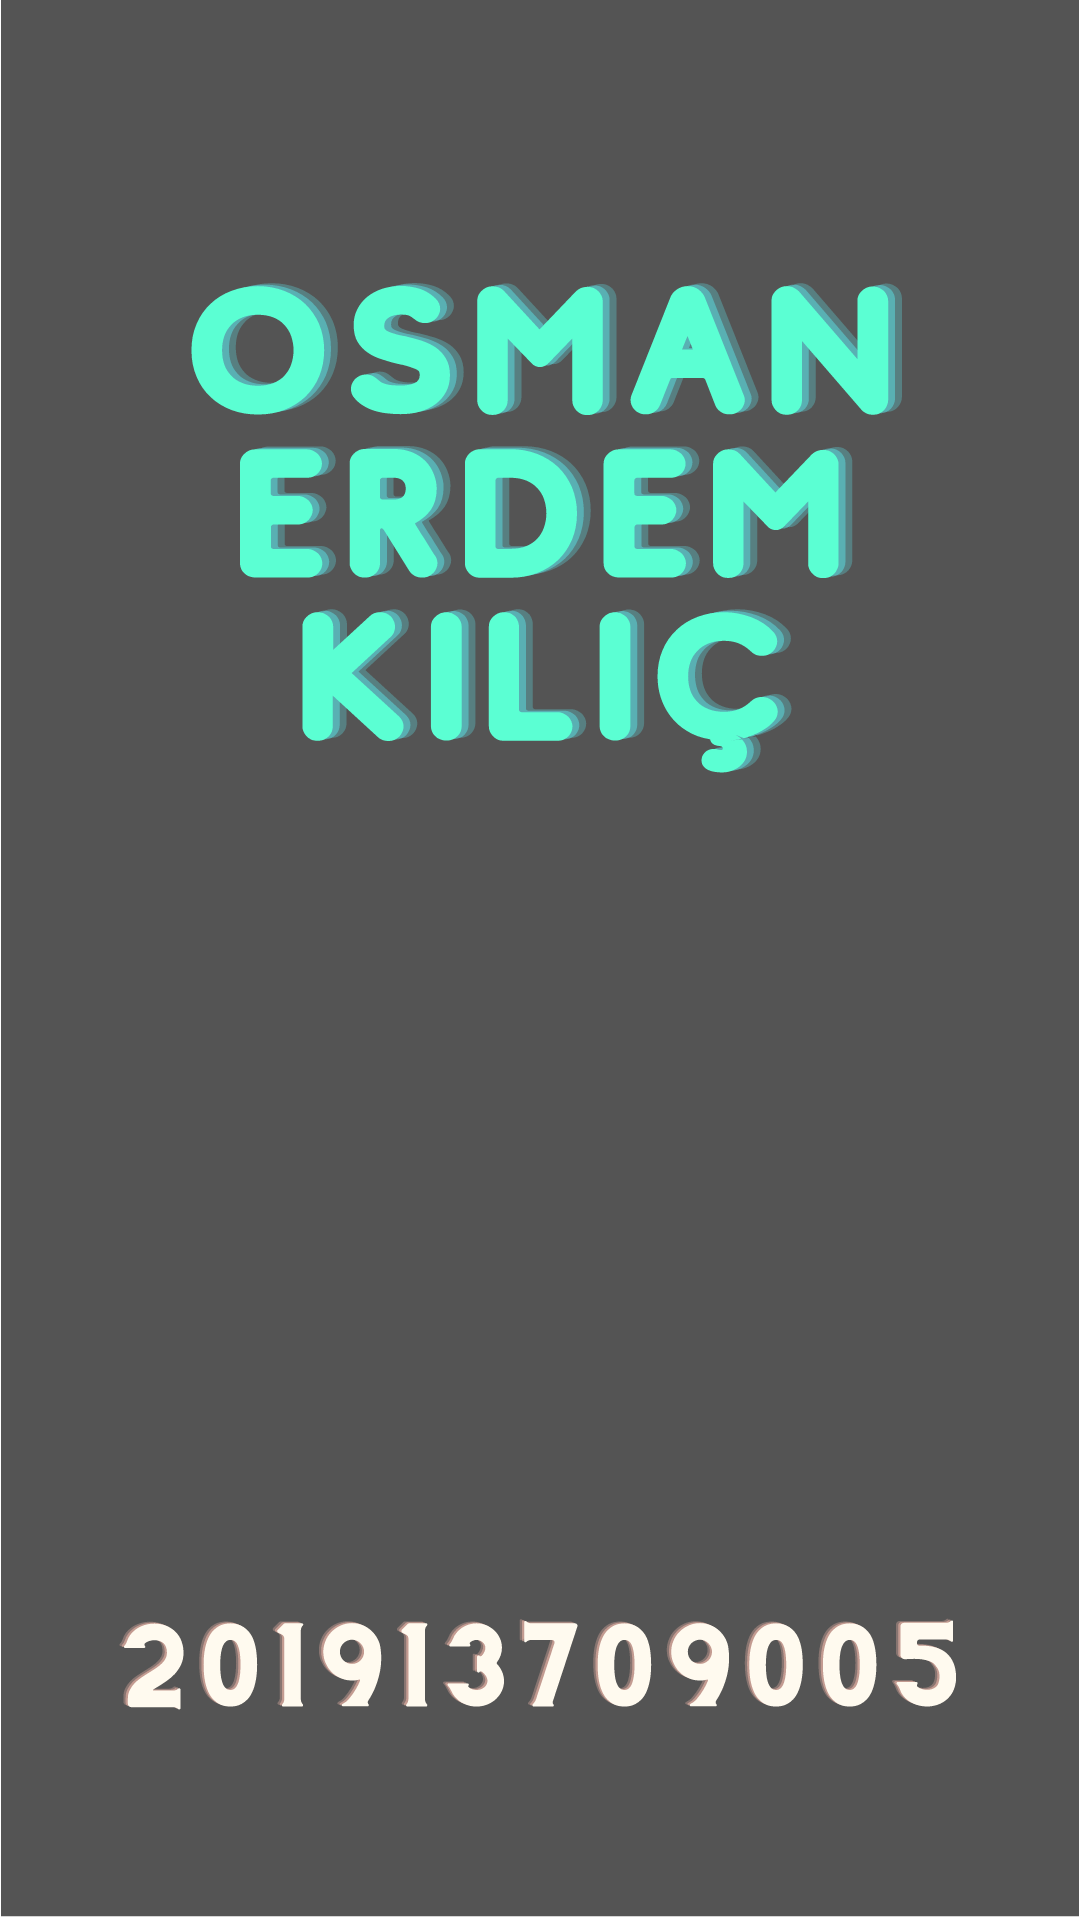

Write the Android layout XML for this screen, with the resource values it uses.
<!-- AndroidManifest.xml: application theme Theme.MyCounterApp -->
<!-- res/layout/activity_main.xml -->
<?xml version="1.0" encoding="utf-8"?>
<androidx.constraintlayout.widget.ConstraintLayout xmlns:android="http://schemas.android.com/apk/res/android"
    xmlns:app="http://schemas.android.com/apk/res-auto"
    xmlns:tools="http://schemas.android.com/tools"
    android:layout_width="match_parent"
    android:layout_height="match_parent"
    android:background="@drawable/main_menu"
    tools:context=".MainActivity"/>
<!-- resources referenced by this layout -->
<resources>
  <!-- drawable main_menu: vector/xml drawable (drawable, 131334 chars, omitted) -->
  <style name="Theme.MyCounterApp" parent="Theme.MaterialComponents.DayNight.DarkActionBar">
          
          <item name="colorPrimary">@color/purple_500</item>
          <item name="colorPrimaryVariant">@color/purple_700</item>
          <item name="colorOnPrimary">@color/white</item>
          
          <item name="colorSecondary">@color/teal_200</item>
          <item name="colorSecondaryVariant">@color/teal_700</item>
          <item name="colorOnSecondary">@color/black</item>
          
          <item name="android:statusBarColor">?attr/colorPrimaryVariant</item>
          
      </style>
  <!-- not gathered from this repository: default colours our renderer supplied (Android Studio template values) -->
  <color name="purple_500">#FF6200EE</color>
  <color name="purple_700">#FF3700B3</color>
  <color name="teal_200">#FF03DAC5</color>
  <color name="teal_700">#FF018786</color>
  <color name="black">#FF000000</color>
  <color name="white">#FFFFFFFF</color>
</resources>
